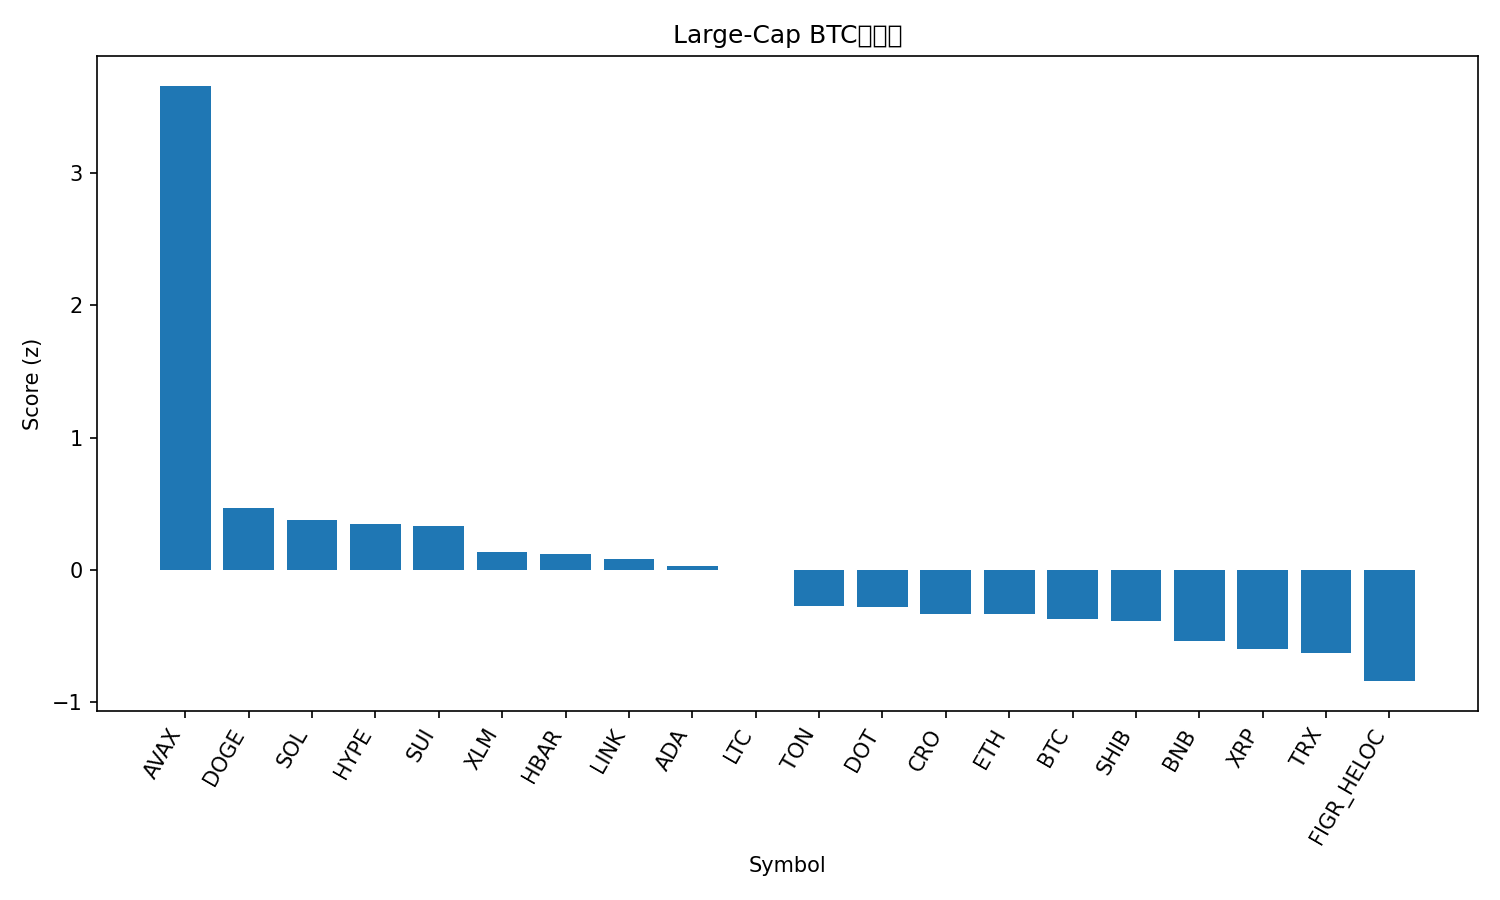

The data file committed next to this chart (first rows):
rank, name, symbol, price_btc, price_usd, pct_1h_btc, pct_24h_btc, pct_7d_btc, market_cap_rank, market_cap_usd, volume_usd, score
1, Avalanche, AVAX, 0.0002578, 29.34, 2.155, 10.69, 14.55, 19, 12346493637, 1718331709, 3.658
2, Dogecoin, DOGE, 2.14e-06, 0.2436, 0.7786, -1.038, 8.71, 9, 36764561740, 2688331988, 0.4709
3, Solana, SOL, 0.001962, 223.3, 0.456, 1.316, 5.126, 6, 121067797198, 9599661619, 0.3803
4, Hyperliquid, HYPE, 0.0004836, 55.04, 0.2108, 0.7522, 18.13, 14, 14903675310, 640377544, 0.3499
5, Sui, SUI, 3.16e-05, 3.6, 0.4476, 1.293, 4.38, 18, 12838379317, 1084859430, 0.3331
6, Stellar, XLM, 3.36e-06, 0.3819, 0.4304, 0.0815, 3.77, 21, 12135891060, 214812150, 0.1327
7, Hedera, HBAR, 2.05e-06, 0.233, 0.4097, 0.04373, 4.345, 25, 9876688272, 202168279, 0.1201
8, Chainlink, LINK, 0.0002064, 23.5, 0.5697, -0.183, -2.629, 13, 15929336440, 827404171, 0.08554
9, Cardano, ADA, 7.77e-06, 0.8842, 0.3235, 0.1741, 3.722, 10, 32289725170, 1102921011, 0.03401
10, Litecoin, LTC, 0.001016, 115.7, 0.2256, 1.138, 1.129, 27, 8828276112, 633666230, -0.001558
11, Toncoin, TON, 2.764e-05, 3.15, 0.2732, -0.5221, -2.651, 29, 8081789913, 134459651, -0.2731
12, Polkadot, DOT, 3.682e-05, 4.19, 0.0437, -0.3951, 6.155, 34, 6379368689, 324602250, -0.2782
13, Cronos, CRO, 2.28e-06, 0.26, 0.3859, -0.7926, -8.194, 28, 8744826957, 83757422, -0.329
14, Ethereum, ETH, 0.03819, 4348, 0.2823, -1.119, -4.301, 2, 524823247837, 33807612028, -0.335
15, Bitcoin, BTC, 1.0, 113817, 0.0, 0.0, 0.0, 1, 2267330042921, 51321648013, -0.3668
16, Shiba Inu, SHIB, 1.13995e-10, 1.298e-05, 0.1537, -1.303, 2.086, 31, 7645988683, 217902905, -0.3878
17, BNB, BNB, 0.007831, 891.4, -0.08174, -0.6728, 2.396, 5, 124075738827, 1797794295, -0.5374
18, XRP, XRP, 2.617e-05, 2.98, -0.06865, -1.303, 2.606, 3, 177610478043, 4338105595, -0.5997
19, TRON, TRX, 2.97e-06, 0.3386, -0.0216, -0.9107, -2.319, 11, 32055222821, 625111281, -0.6256
20, Figure Heloc, FIGR_HELOC, 8.72e-06, 0.9926, -0.006152, -2.587, -2.286, 20, 12259019987, 22399366, -0.8391
21, Bitcoin Cash, BCH, 0.005098, 580.2, -0.2492, -1.885, -4.519, 23, 11561227500, 301180391, -1.052
